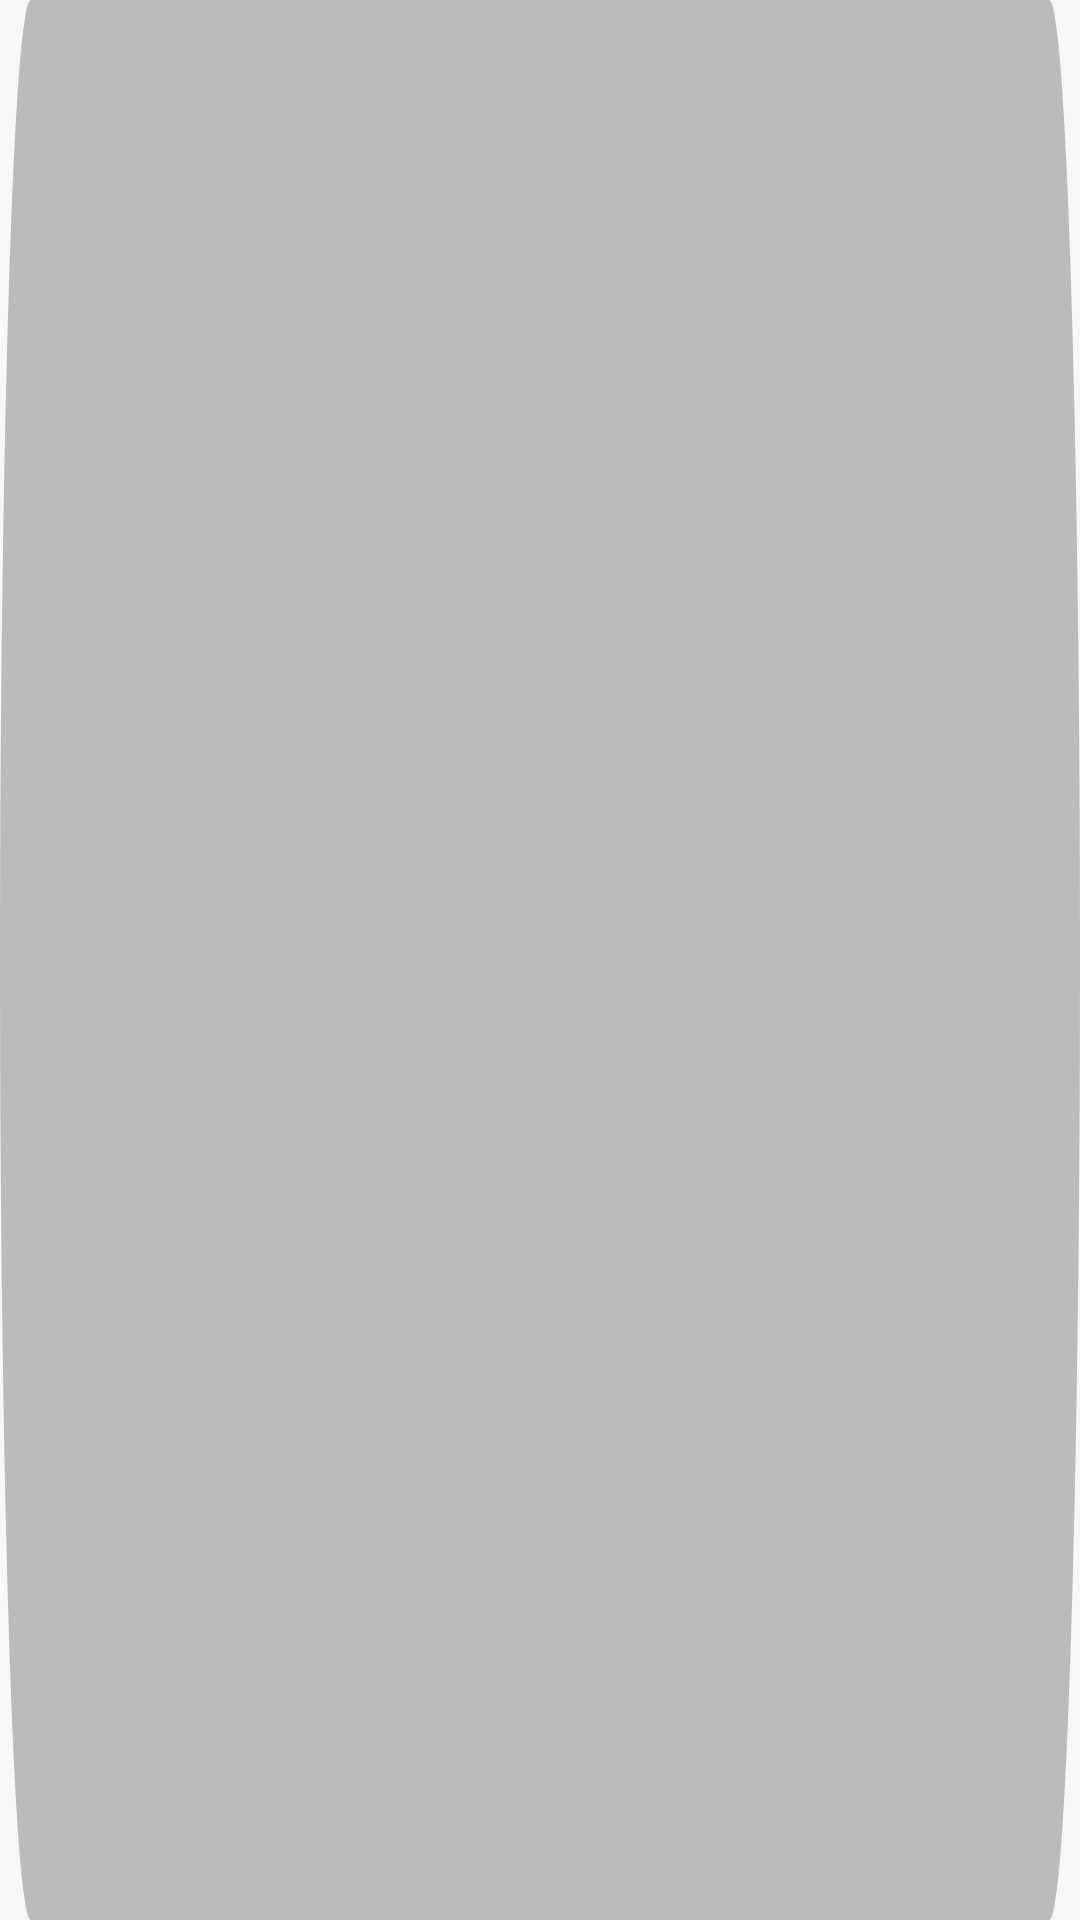

Reconstruct the res/layout file that produces this screen, plus the resources it refers to.
<!-- AndroidManifest.xml: application theme Theme.Jasiri -->
<!-- res/layout/dialog_drag_content.xml -->
<?xml version="1.0" encoding="utf-8"?>
<ImageView android:contentDescription="@string/drag"
android:layout_width="wrap_content"
android:layout_height="wrap_content"
android:layout_gravity="center_horizontal"
android:background="@drawable/ic_drag_icon"
xmlns:android="http://schemas.android.com/apk/res/android" />
<!-- resources referenced by this layout -->
<resources>
  <!-- drawable ic_drag_icon (drawable) -->
  <vector android:autoMirrored="true" android:height="4dp"
      android:viewportHeight="4" android:viewportWidth="70"
      android:width="70dp" xmlns:android="http://schemas.android.com/apk/res/android">
      <path android:fillColor="#BABCBB" android:pathData="M2,0L68,0A2,2 0,0 1,70 2L70,2A2,2 0,0 1,68 4L2,4A2,2 0,0 1,0 2L0,2A2,2 0,0 1,2 0z"/>
  </vector>
  <string name="drag">drag</string>
  <style name="Theme.Jasiri" parent="Theme.MaterialComponents.Light.NoActionBar">
          
          <item name="colorPrimary">@color/primary</item>
          <item name="colorPrimaryVariant">@color/primary</item>
          <item name="colorOnPrimary">@color/white</item>
          
          <item name="colorSecondary">@color/secondary</item>
          <item name="colorSecondaryVariant">@color/secondary</item>
          <item name="colorOnSecondary">@color/black</item>
          <item name="android:statusBarColor">@color/background</item>
          <item name="android:windowLightStatusBar" tools:ignore="NewApi">true</item>
          <item name="android:windowBackground">@color/background</item>
          <item name="android:colorAccent">@color/secondary</item>
          
          
      </style>
  <color name="primary">#9188e5</color>
  <color name="white">#FFFFFFFF</color>
  <color name="secondary">#f2c159</color>
  <color name="black">#FF000000</color>
  <color name="background">#f7f7f9</color>
</resources>
